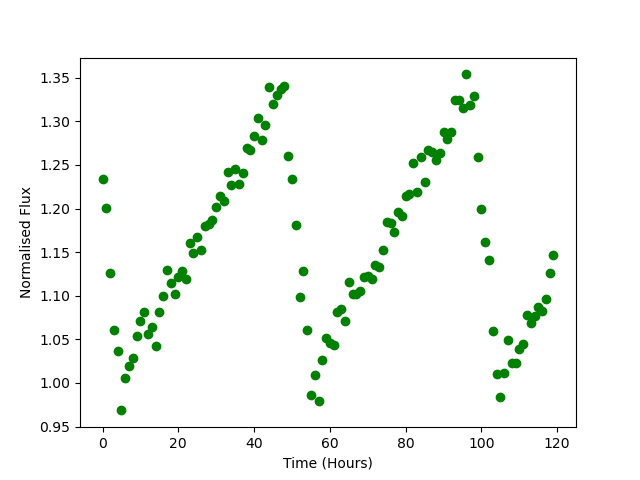

The data file committed next to this chart (first rows):
Time, Flux
0.0, 1.234
1.0, 1.201
2.0, 1.126
3.0, 1.061
4.0, 1.037
5.0, 0.9685
6.0, 1.005
7.0, 1.02
8.0, 1.028
9.0, 1.054
10.0, 1.07
11.0, 1.082
12.0, 1.056
13.0, 1.064
14.0, 1.042
15.0, 1.082
16.0, 1.099
17.0, 1.129
18.0, 1.115
19.0, 1.102
20.0, 1.122
21.0, 1.128
22.0, 1.119
23.0, 1.161
24.0, 1.149
25.0, 1.168
26.0, 1.153
27.0, 1.18
28.0, 1.182
29.0, 1.187
30.0, 1.202
31.0, 1.215
32.0, 1.209
33.0, 1.242
34.0, 1.227
35.0, 1.245
36.0, 1.228
37.0, 1.24
38.0, 1.27
39.0, 1.267
40.0, 1.284
41.0, 1.304
42.0, 1.279
43.0, 1.296
44.0, 1.339
45.0, 1.319
46.0, 1.33
47.0, 1.337
48.0, 1.341
49.0, 1.261
50.0, 1.234
51.0, 1.181
52.0, 1.099
53.0, 1.129
54.0, 1.06
55.0, 0.9861
56.0, 1.009
57.0, 0.9798
58.0, 1.026
59.0, 1.051
... 60 more rows
